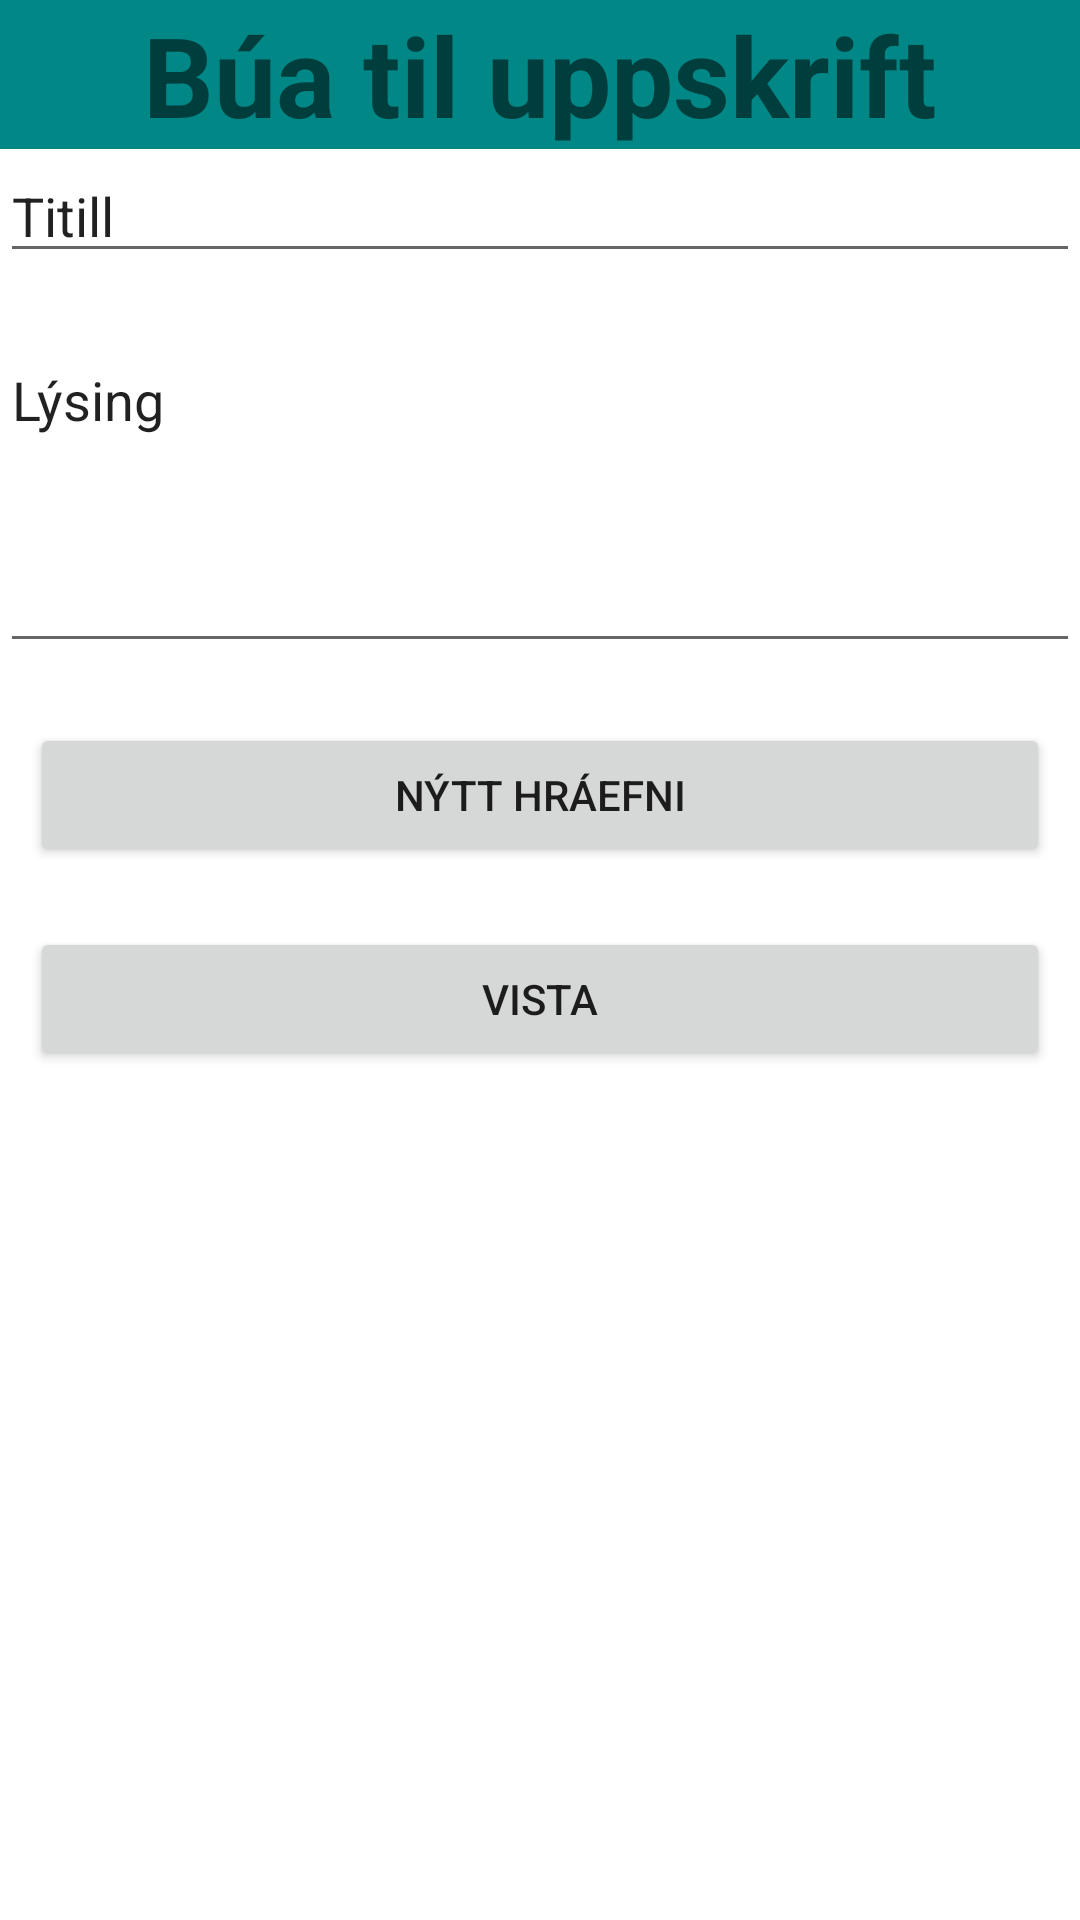

This screen was rendered from an Android layout file. Write that file and the resources it references.
<!-- AndroidManifest.xml: application theme Theme.RApp -->
<!-- res/layout/fragment_recipe_create.xml -->
<?xml version="1.0" encoding="utf-8"?>
<LinearLayout xmlns:android="http://schemas.android.com/apk/res/android"
    xmlns:app="http://schemas.android.com/apk/res-auto"
    android:layout_width="match_parent"
    android:layout_height="match_parent"
    app:navGraph="@navigation/nav_graph"
    android:orientation="vertical">

    <LinearLayout
        android:layout_width="match_parent"
        android:layout_height="match_parent"
        android:orientation="vertical">


        <TextView
            android:id="@+id/recipe_create_title_textView"
            android:layout_width="match_parent"
            android:layout_height="wrap_content"
            android:background="@color/teal_700"
            android:gravity="center"
            android:textSize="18pt"
            android:textStyle="bold"
            android:text="@string/gera_uppskrift"/>

        <EditText
            android:id="@+id/createRecipeTitle"
            android:layout_width="match_parent"
            android:layout_height="wrap_content"
            android:ems="10"
            android:inputType="text"
            android:text="@string/uppskriftartitill" />

        <EditText
            android:id="@+id/createRecipeDescription"
            android:layout_width="match_parent"
            android:layout_height="110dp"
            android:layout_marginTop="20dp"
            android:ems="10"
            android:gravity="start|top"
            android:inputType="textMultiLine"
            android:text="@string/lysing" />

        
        
        
        
        
        
        
        
        
        <LinearLayout
            android:id="@+id/ingredientButtons"
            android:orientation="vertical"
            android:layout_width="match_parent"
            android:layout_height="wrap_content">
        </LinearLayout>

        <Button
            android:id="@+id/addIngredient_button"
            android:layout_width="match_parent"
            android:layout_height="wrap_content"
            android:text="@string/nytt_hraefni"
            android:layout_marginTop="20dp"
            android:layout_marginLeft="10dp"
            android:layout_marginRight="10dp"/>


        <Button
            android:id="@+id/save_button"
            android:layout_width="match_parent"
            android:layout_height="wrap_content"
            android:text="@string/vista"
            android:layout_marginTop="20dp"
            android:layout_marginLeft="10dp"
            android:layout_marginRight="10dp"/>


    </LinearLayout>

</LinearLayout>
<!-- resources referenced by this layout -->
<resources>
  <string name="gera_uppskrift">Búa til uppskrift</string>
  <string name="innihald">Innihald</string>
  <string name="lysing">Lýsing</string>
  <string name="nytt_hraefni">Nýtt hráefni</string>
  <string name="uppskriftartitill">Titill</string>
  <string name="vista">Vista</string>
  <style name="Theme.RApp" parent="Theme.MaterialComponents.DayNight.DarkActionBar">
          
          <item name="colorPrimary">@color/purple_500</item>
          <item name="colorPrimaryVariant">@color/purple_700</item>
          <item name="colorOnPrimary">@color/white</item>
          
          <item name="colorSecondary">@color/teal_200</item>
          <item name="colorSecondaryVariant">@color/teal_700</item>
          <item name="colorOnSecondary">@color/black</item>
          
          <item name="android:statusBarColor" tools:targetApi="l">?attr/colorPrimaryVariant</item>
          
      </style>
  <!-- not gathered from this repository: default colours our renderer supplied (Android Studio template values) -->
  <color name="purple_500">#FF6200EE</color>
  <color name="purple_700">#FF3700B3</color>
  <color name="teal_200">#FF03DAC5</color>
  <color name="teal_700">#FF018786</color>
  <color name="black">#FF000000</color>
  <color name="white">#FFFFFFFF</color>
</resources>
